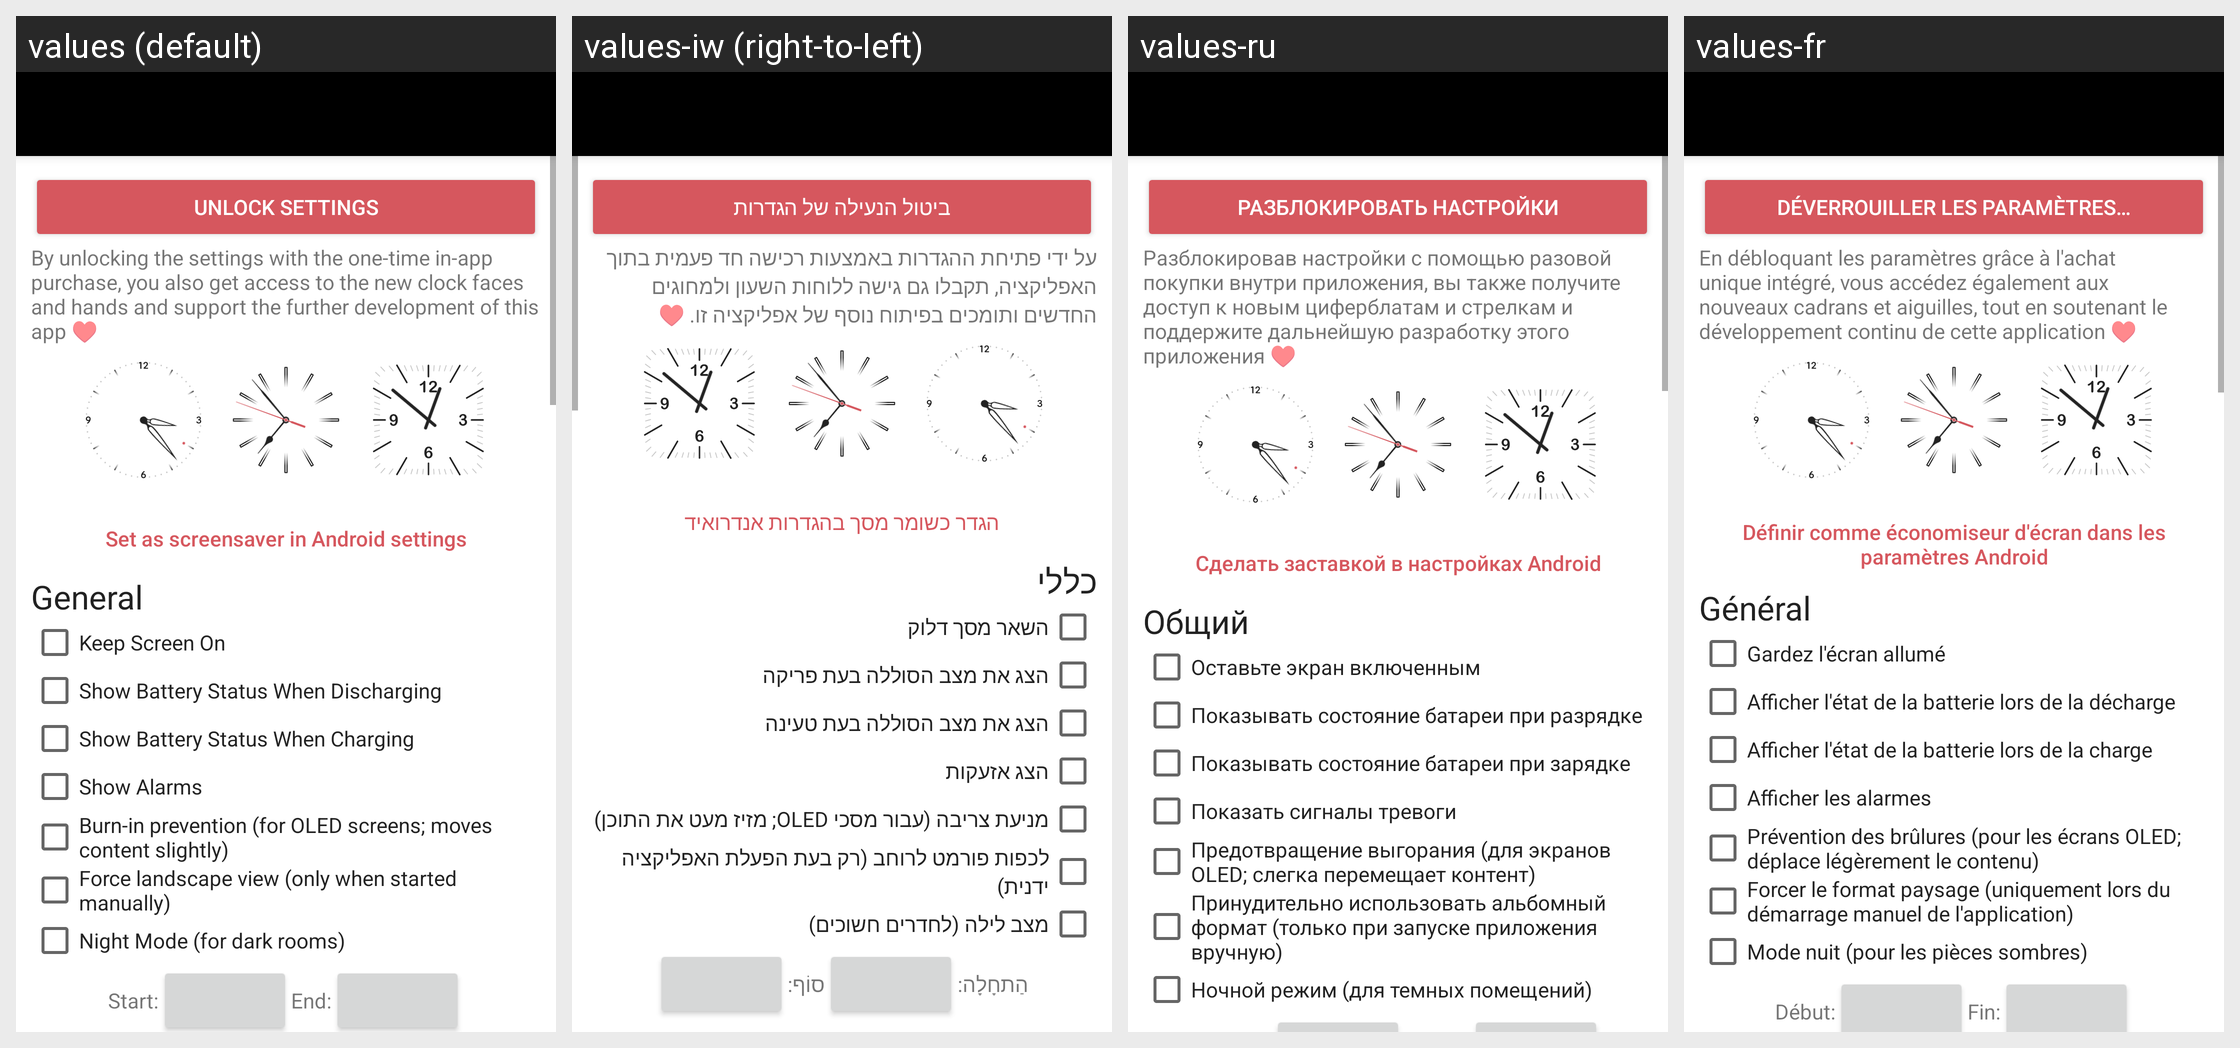

The Android screen above is rendered under several locales of the same app. Produce the string resources it draws, with the default and per-locale values.
Android screen res/layout/activity_settings.xml rendered under 4 locales, left to right: values (default), values-iw (right-to-left), values-ru, values-fr. Device: Nexus 5 (rendered at 1080×1920; each locale shown at half size, 540×960, under a caption strip naming it); theme AppTheme.
Other locales in the repository, not shown: values-de, values-es, values-it, values-nl.
Strings drawn on this screen, with the default value and each locale's value (text and hints the layout hard-codes, and strings that could not be matched under every locale, appear in the picture but are not listed):

unlock_settings
  values: Unlock Settings
  values-iw: ביטול הנעילה של הגדרות
  values-ru: Разблокировать настройки
  values-fr: Déverrouiller les paramètres…

purchase_support_note
  values: By unlocking the settings with the one-time in-app purchase, you also get access to the new clock faces and hands and support the further development of this app ♥
  values-iw: על ידי פתיחת ההגדרות באמצעות רכישה חד פעמית בתוך האפליקציה, תקבלו גם גישה ללוחות השעון ולמחוגים החדשים ותומכים בפיתוח נוסף של אפליקציה זו. ♥
  values-ru: Разблокировав настройки с помощью разовой покупки внутри приложения, вы также получите доступ к новым циферблатам и стрелкам и поддержите дальнейшую разработку этого приложения ♥
  values-fr: En débloquant les paramètres grâce à l'achat unique intégré, vous accédez également aux nouveaux cadrans et aiguilles, tout en soutenant le développement continu de cette application ♥

set_as_screensaver_in_android_settings
  values: Set as screensaver in Android settings
  values-iw: הגדר כשומר מסך בהגדרות אנדרואיד
  values-ru: Сделать заставкой в настройках Android
  values-fr: Définir comme économiseur d'écran dans les paramètres Android

general
  values: General
  values-iw: כללי
  values-ru: Общий
  values-fr: Général

keep_screen_on
  values: Keep Screen On
  values-iw: השאר מסך דלוק
  values-ru: Оставьте экран включенным
  values-fr: Gardez l'écran allumé

show_battery_status_when_power_supply_is_not_plugged_in
  values: Show Battery Status When Discharging
  values-iw: הצג את מצב הסוללה בעת פריקה
  values-ru: Показывать состояние батареи при разрядке
  values-fr: Afficher l'état de la batterie lors de la décharge

show_battery_status_when_power_supply_is_plugged_in
  values: Show Battery Status When Charging
  values-iw: הצג את מצב הסוללה בעת טעינה
  values-ru: Показывать состояние батареи при зарядке
  values-fr: Afficher l'état de la batterie lors de la charge

show_alarms
  values: Show Alarms
  values-iw: הצג אזעקות
  values-ru: Показать сигналы тревоги
  values-fr: Afficher les alarmes

burn_in_prevention
  values: Burn-in prevention (for OLED screens; moves content slightly)
  values-iw: מניעת צריבה (עבור מסכי OLED; מזיז מעט את התוכן)
  values-ru: Предотвращение выгорания (для экранов OLED; слегка перемещает контент)
  values-fr: Prévention des brûlures (pour les écrans OLED; déplace légèrement le contenu)

force_landscape_view_only_when_started_manually
  values: Force landscape view (only when started manually)
  values-iw: לכפות פורמט לרוחב (רק בעת הפעלת האפליקציה ידנית)
  values-ru: Принудительно использовать альбомный формат (только при запуске приложения вручную)
  values-fr: Forcer le format paysage (uniquement lors du démarrage manuel de l'application)

night_mode_for_dark_rooms
  values: Night Mode (for dark rooms)
  values-iw: מצב לילה (לחדרים חשוכים)
  values-ru: Ночной режим (для темных помещений)
  values-fr: Mode nuit (pour les pièces sombres)
